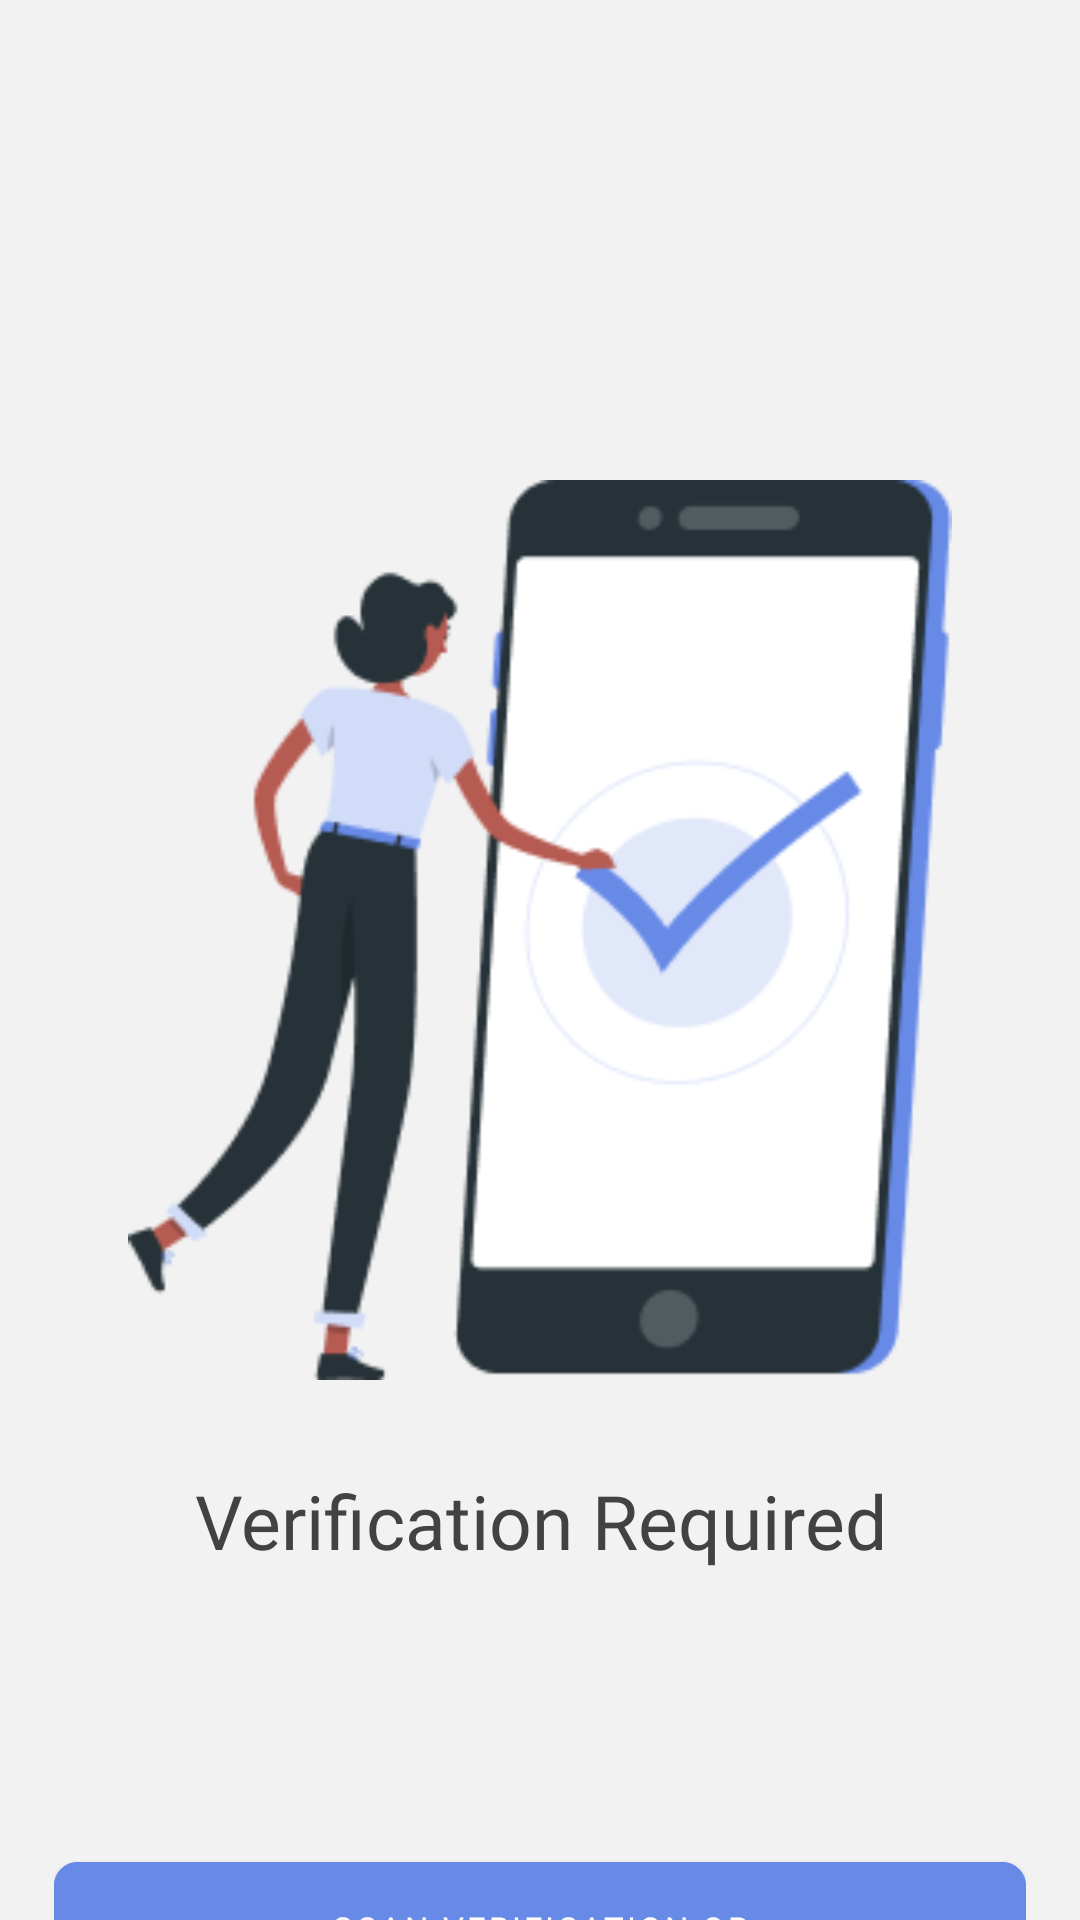

Here is an Android app screen rendered from its layout file. Give the layout XML and the strings, colors and styles it references.
<!-- AndroidManifest.xml: application theme Theme.MyApp -->
<!-- res/layout/activity_verification_required.xml -->
<?xml version="1.0" encoding="utf-8"?>
<LinearLayout xmlns:android="http://schemas.android.com/apk/res/android"
    android:layout_width="match_parent"
    android:layout_height="match_parent"
    android:orientation="vertical"
    android:background="#F2F2F2"
    android:paddingStart="18dp"
    android:paddingEnd="18dp">

    <ImageView
        android:id="@+id/verification_illustration"
        android:layout_width="300dp"
        android:layout_height="300dp"
        android:layout_gravity="center_horizontal"
        android:layout_marginTop="160dp"
        android:contentDescription="Verification illustration"
        android:src="@drawable/verification_image" />

    <TextView
        android:id="@+id/verification_title"
        android:layout_width="match_parent"
        android:layout_height="wrap_content"
        android:layout_marginTop="30dp"
        android:fontFamily="@font/inter_bold"
        android:gravity="center"
        android:text="Verification Required"
        android:textColor="@color/darkGray"
        android:textSize="25dp" />

    <TextView
        android:id="@+id/verification_description"
        android:layout_width="match_parent"
        android:layout_height="83dp"
        android:layout_marginStart="22dp"
        android:layout_marginTop="8dp"
        android:layout_marginEnd="22dp"
        android:fontFamily="@font/inter"
        android:gravity="center"
        android:textColor="@color/gray"
        android:textSize="16sp" />

    <Space
        android:layout_width="match_parent"
        android:layout_height="0dp"
        android:layout_weight="1" />

    <com.google.android.material.button.MaterialButton
        android:id="@+id/scan_verification_qr_button"
        xmlns:app="http://schemas.android.com/apk/res-auto"
        style="@style/Widget.MaterialComponents.Button"
        android:layout_width="match_parent"
        android:layout_height="56dp"
        android:layout_marginBottom="40dp"
        android:backgroundTint="@color/primaryColor"
        android:fontFamily="@font/inter_bold"
        android:text="SCAN VERIFICATION QR"
        android:textColor="@android:color/white"
        android:textSize="11sp"
        app:cornerRadius="8dp" />

</LinearLayout>
<!-- resources referenced by this layout -->
<resources>
  <color name="darkGray">#424242</color>
  <color name="gray">#757575</color>
  <color name="primaryColor">#678AE7</color>
  <!-- drawable verification_image: png bitmap (drawable, 15587 bytes) -->
  <style name="Theme.MyApp" parent="Theme.MaterialComponents.DayNight.NoActionBar">
          
          <item name="colorPrimary">@color/primaryColor</item>
          <item name="colorPrimaryVariant">@color/primaryDarkColor</item>
          <item name="colorOnPrimary">@color/onPrimaryColor</item>
          
          <item name="colorSecondary">@color/secondaryColor</item>
          <item name="colorSecondaryVariant">@color/secondaryDarkColor</item>
          <item name="colorOnSecondary">@color/onSecondaryColor</item>
          
          <item name="colorControlNormal">@color/primaryColor</item>
          <item name="colorControlActivated">@color/primaryColor</item>
          <item name="colorControlHighlight">@color/secondaryColor</item>
          
      </style>
  <color name="primaryDarkColor">#202020</color>
  <color name="onPrimaryColor">#FFFFFF</color>
  <color name="secondaryColor">#acacac</color>
  <color name="secondaryDarkColor">#dfdfdf</color>
  <color name="onSecondaryColor">#000000</color>
</resources>
